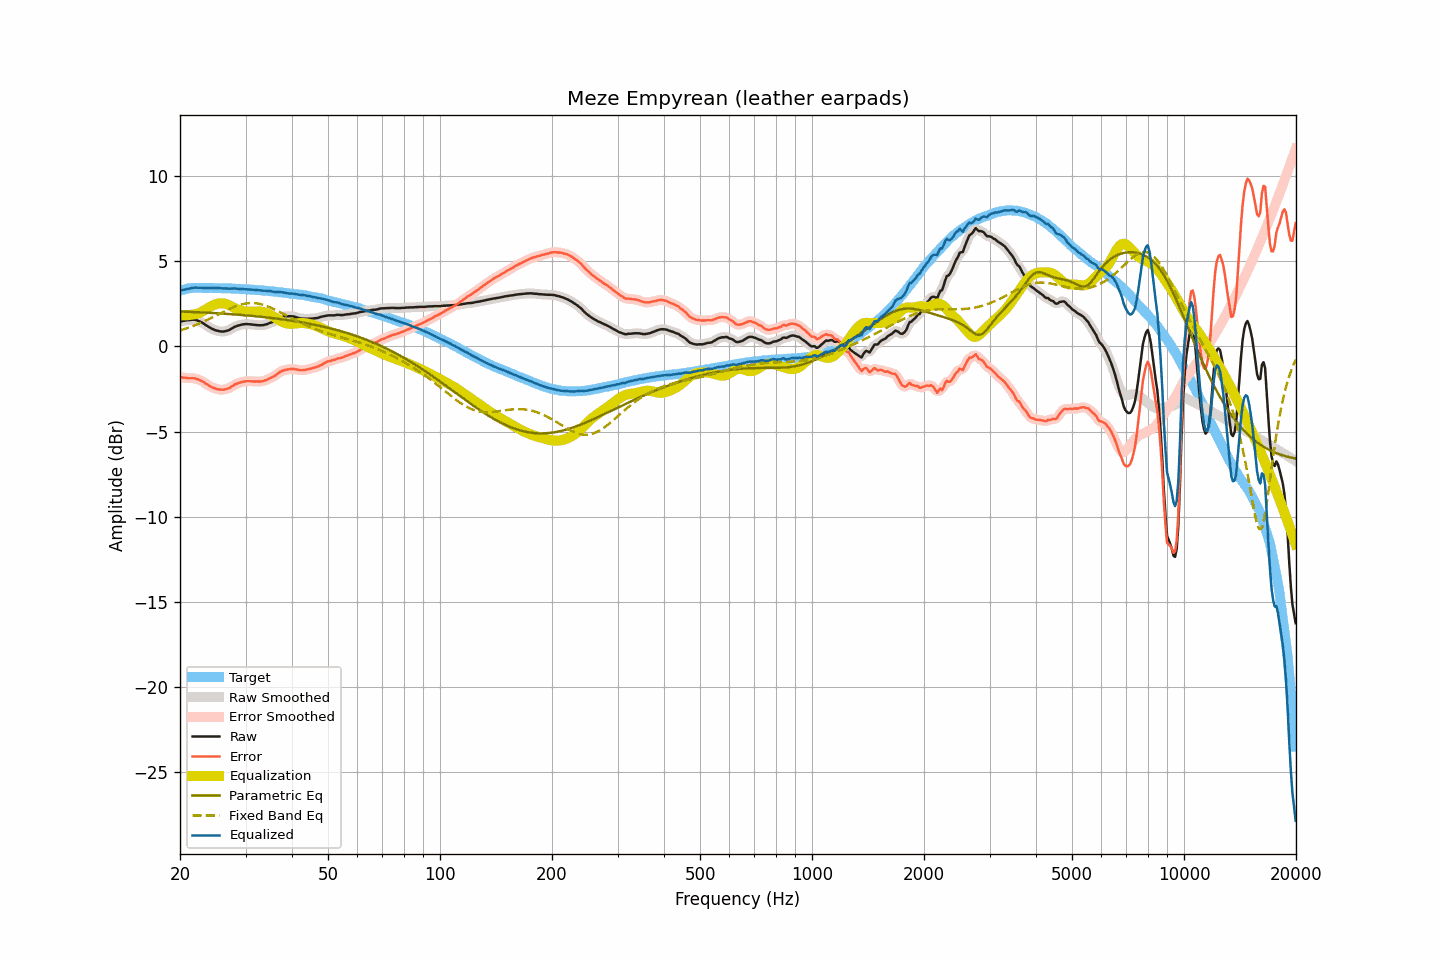

The table this chart was drawn from, first rows:
frequency, raw, smoothed, error, error_smoothed, equalization, parametric_eq, fixed_band_eq, equalized_raw, equalized_smoothed, target
20.00, 1.48, 1.47, -1.80, -1.80, 1.82, 2.06, 0.94, 3.30, 3.30, 3.27
20.20, 1.49, 1.49, -1.82, -1.81, 1.82, 2.05, 0.97, 3.31, 3.31, 3.30
20.40, 1.51, 1.51, -1.83, -1.83, 1.82, 2.05, 1.00, 3.33, 3.33, 3.33
20.61, 1.52, 1.52, -1.84, -1.84, 1.82, 2.04, 1.03, 3.34, 3.34, 3.35
20.81, 1.54, 1.53, -1.85, -1.85, 1.83, 2.04, 1.06, 3.37, 3.36, 3.38
21.02, 1.55, 1.55, -1.86, -1.86, 1.84, 2.04, 1.10, 3.38, 3.38, 3.41
21.23, 1.56, 1.56, -1.86, -1.86, 1.85, 2.03, 1.13, 3.41, 3.41, 3.42
21.44, 1.57, 1.57, -1.86, -1.86, 1.86, 2.03, 1.16, 3.43, 3.43, 3.43
21.66, 1.58, 1.57, -1.86, -1.86, 1.87, 2.02, 1.20, 3.45, 3.45, 3.44
21.87, 1.57, 1.57, -1.87, -1.88, 1.89, 2.02, 1.24, 3.45, 3.45, 3.44
22.09, 1.56, 1.55, -1.89, -1.90, 1.90, 2.02, 1.27, 3.46, 3.46, 3.45
22.31, 1.52, 1.52, -1.93, -1.93, 1.93, 2.01, 1.31, 3.45, 3.45, 3.45
22.54, 1.49, 1.48, -1.96, -1.96, 1.97, 2.01, 1.35, 3.45, 3.45, 3.45
22.76, 1.44, 1.44, -2.01, -2.01, 2.01, 2.00, 1.39, 3.45, 3.45, 3.45
22.99, 1.39, 1.39, -2.05, -2.05, 2.06, 2.00, 1.43, 3.45, 3.45, 3.44
23.22, 1.33, 1.32, -2.11, -2.11, 2.12, 1.99, 1.48, 3.44, 3.44, 3.44
23.45, 1.26, 1.26, -2.18, -2.17, 2.18, 1.99, 1.52, 3.43, 3.44, 3.43
23.69, 1.20, 1.20, -2.24, -2.24, 2.23, 1.98, 1.56, 3.43, 3.43, 3.43
23.92, 1.14, 1.14, -2.30, -2.30, 2.29, 1.98, 1.61, 3.43, 3.43, 3.43
24.16, 1.09, 1.09, -2.36, -2.35, 2.35, 1.97, 1.66, 3.43, 3.43, 3.44
24.40, 1.04, 1.04, -2.41, -2.40, 2.40, 1.97, 1.70, 3.43, 3.43, 3.44
24.65, 1.00, 0.99, -2.43, -2.44, 2.44, 1.96, 1.75, 3.44, 3.43, 3.43
24.89, 0.96, 0.96, -2.47, -2.47, 2.47, 1.96, 1.80, 3.43, 3.43, 3.43
25.14, 0.93, 0.93, -2.50, -2.50, 2.50, 1.95, 1.84, 3.43, 3.43, 3.43
25.39, 0.91, 0.90, -2.52, -2.52, 2.52, 1.95, 1.89, 3.43, 3.43, 3.43
25.65, 0.89, 0.89, -2.54, -2.54, 2.54, 1.94, 1.94, 3.42, 3.42, 3.43
25.91, 0.88, 0.88, -2.54, -2.54, 2.54, 1.93, 1.99, 3.42, 3.42, 3.42
26.16, 0.88, 0.88, -2.54, -2.53, 2.53, 1.93, 2.04, 3.41, 3.41, 3.41
26.43, 0.90, 0.89, -2.52, -2.52, 2.52, 1.92, 2.08, 3.41, 3.41, 3.41
26.69, 0.92, 0.92, -2.50, -2.50, 2.49, 1.92, 2.13, 3.40, 3.40, 3.41
26.96, 0.95, 0.95, -2.46, -2.46, 2.45, 1.91, 2.17, 3.40, 3.40, 3.41
27.23, 0.99, 0.99, -2.42, -2.42, 2.41, 1.90, 2.22, 3.39, 3.40, 3.41
27.50, 1.05, 1.04, -2.36, -2.36, 2.36, 1.90, 2.26, 3.40, 3.40, 3.41
27.77, 1.10, 1.10, -2.30, -2.30, 2.31, 1.89, 2.30, 3.41, 3.41, 3.40
28.05, 1.16, 1.15, -2.24, -2.24, 2.26, 1.88, 2.34, 3.41, 3.41, 3.40
28.33, 1.19, 1.19, -2.20, -2.20, 2.21, 1.88, 2.37, 3.40, 3.40, 3.38
28.62, 1.23, 1.22, -2.16, -2.16, 2.17, 1.87, 2.41, 3.39, 3.39, 3.38
28.90, 1.25, 1.25, -2.13, -2.13, 2.13, 1.86, 2.44, 3.38, 3.38, 3.38
29.19, 1.28, 1.28, -2.09, -2.10, 2.10, 1.85, 2.47, 3.37, 3.37, 3.37
29.48, 1.30, 1.29, -2.08, -2.08, 2.08, 1.85, 2.49, 3.37, 3.37, 3.38
29.78, 1.31, 1.31, -2.06, -2.06, 2.06, 1.84, 2.51, 3.37, 3.37, 3.37
30.08, 1.32, 1.32, -2.05, -2.05, 2.05, 1.83, 2.53, 3.37, 3.37, 3.36
30.38, 1.32, 1.31, -2.04, -2.04, 2.04, 1.82, 2.54, 3.36, 3.36, 3.35
30.68, 1.31, 1.31, -2.04, -2.04, 2.04, 1.81, 2.55, 3.35, 3.35, 3.35
30.99, 1.30, 1.30, -2.04, -2.04, 2.04, 1.80, 2.55, 3.34, 3.34, 3.34
31.30, 1.29, 1.29, -2.05, -2.05, 2.05, 1.80, 2.55, 3.33, 3.33, 3.34
31.61, 1.28, 1.28, -2.06, -2.05, 2.05, 1.79, 2.55, 3.33, 3.33, 3.33
31.93, 1.27, 1.27, -2.05, -2.06, 2.06, 1.78, 2.54, 3.32, 3.32, 3.32
32.24, 1.26, 1.26, -2.05, -2.06, 2.06, 1.77, 2.53, 3.32, 3.32, 3.31
32.57, 1.25, 1.25, -2.06, -2.06, 2.06, 1.76, 2.51, 3.30, 3.31, 3.31
32.89, 1.25, 1.24, -2.06, -2.06, 2.05, 1.75, 2.49, 3.30, 3.29, 3.30
33.22, 1.25, 1.25, -2.04, -2.04, 2.04, 1.74, 2.47, 3.28, 3.29, 3.29
33.55, 1.26, 1.26, -2.03, -2.03, 2.02, 1.73, 2.44, 3.27, 3.28, 3.29
33.89, 1.29, 1.28, -1.99, -2.00, 1.99, 1.72, 2.41, 3.28, 3.27, 3.28
34.23, 1.31, 1.31, -1.97, -1.96, 1.96, 1.71, 2.38, 3.27, 3.27, 3.27
34.57, 1.35, 1.35, -1.91, -1.91, 1.92, 1.70, 2.34, 3.27, 3.27, 3.26
34.92, 1.39, 1.38, -1.86, -1.87, 1.87, 1.69, 2.30, 3.26, 3.25, 3.25
35.27, 1.42, 1.42, -1.83, -1.82, 1.82, 1.68, 2.26, 3.24, 3.24, 3.24
35.62, 1.46, 1.46, -1.77, -1.77, 1.76, 1.66, 2.22, 3.22, 3.22, 3.23
35.97, 1.50, 1.50, -1.72, -1.72, 1.70, 1.65, 2.17, 3.20, 3.20, 3.22
... 635 more rows
